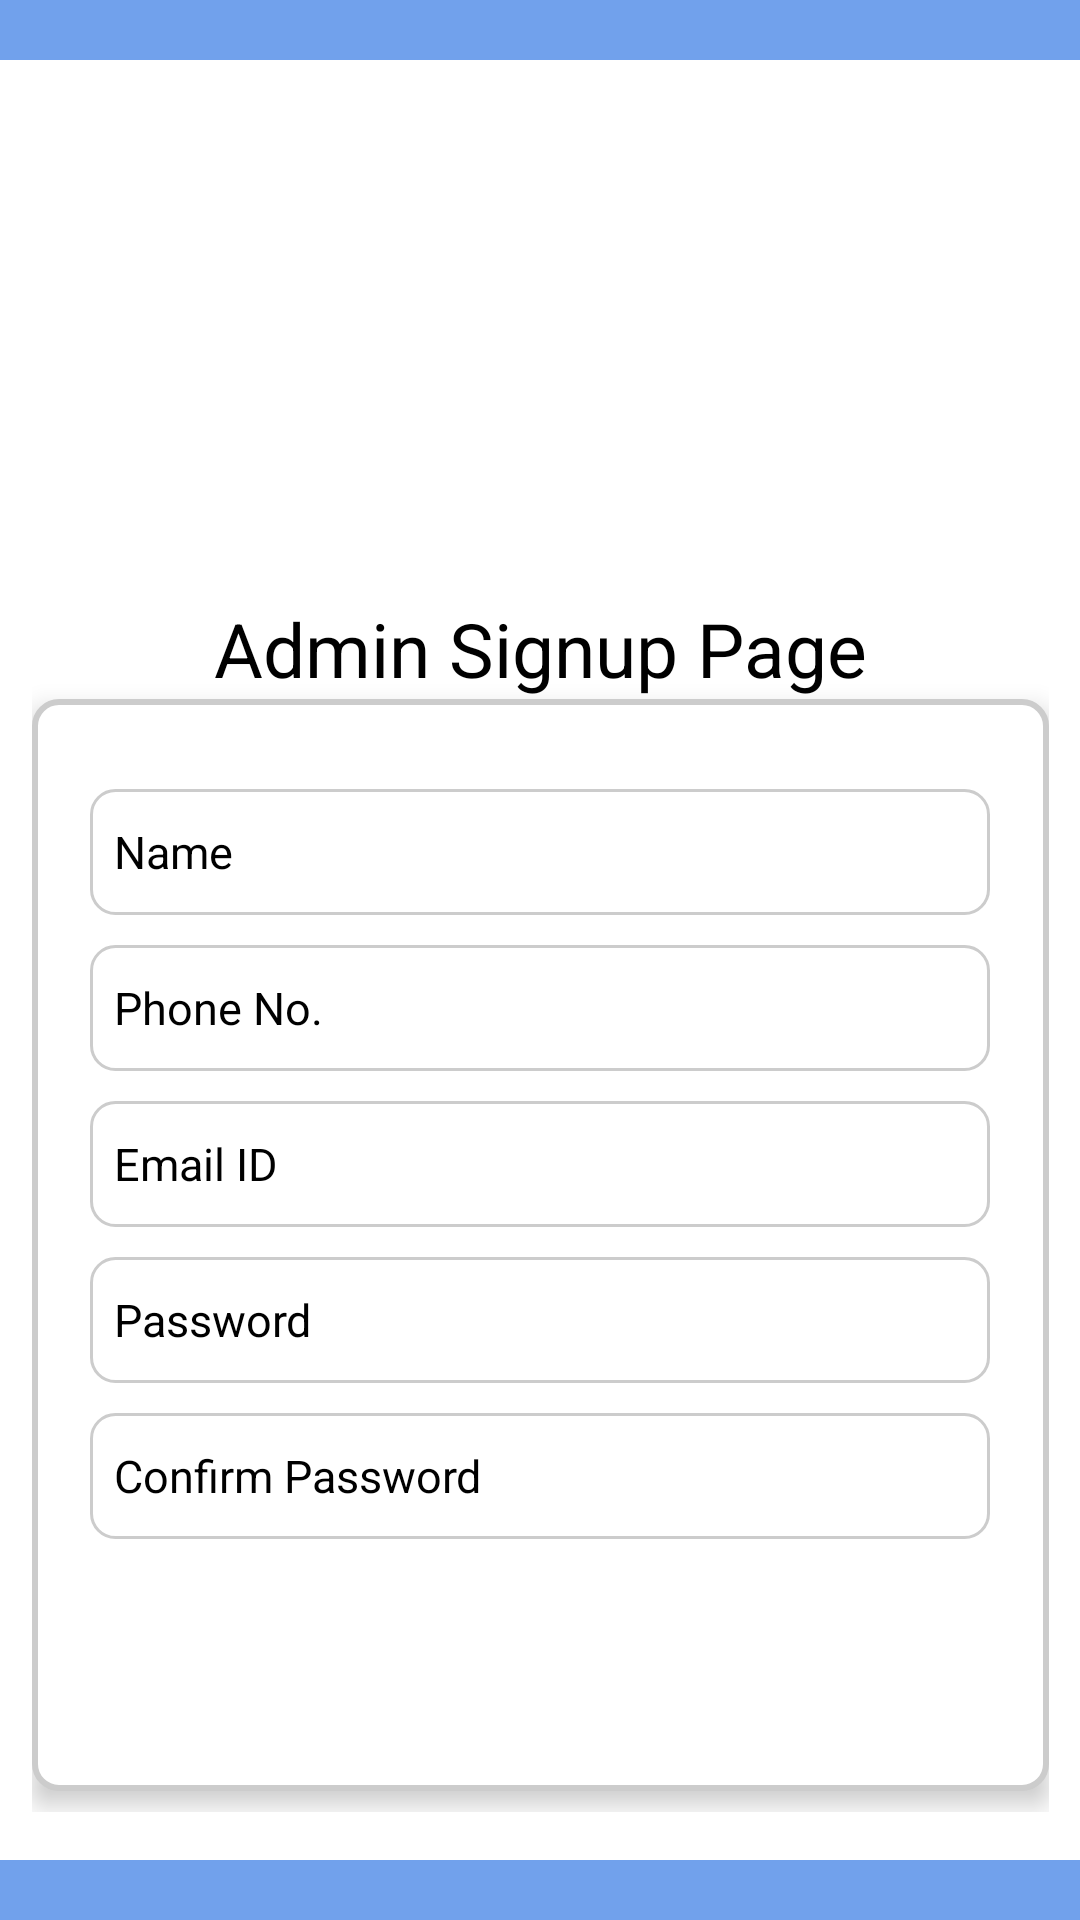

Produce the Android XML layout that renders to this screen, including the resource entries it uses.
<!-- AndroidManifest.xml: application theme Theme.Weprotector -->
<!-- res/layout/adminsignup_page.xml -->
<?xml version="1.0" encoding="utf-8"?>
<LinearLayout xmlns:android="http://schemas.android.com/apk/res/android"
    xmlns:app="http://schemas.android.com/apk/res-auto"
    xmlns:tools="http://schemas.android.com/tools"
    android:layout_width="match_parent"
    android:layout_height="match_parent"
    android:background="#71A1EC"
    android:orientation="vertical">


    <LinearLayout
        android:layout_width="371dp"
        android:layout_height="match_parent"
        android:layout_gravity="center_horizontal"
        android:layout_marginBottom="20dp"
        android:background="#fff"
        android:layout_marginTop="20dp"
        android:orientation="vertical"
        android:padding="16dp"
        android:textColor="#000"
        tools:layout_editor_absoluteX="10dp"
        tools:layout_editor_absoluteY="-1dp">

        <ImageView
            android:layout_width="350dp"
            android:layout_height="183dp"
            android:layout_gravity="center"
            android:layout_marginTop="-30dp" />

        <TextView
            android:layout_width="match_parent"
            android:layout_height="wrap_content"
            android:layout_marginTop="10dp"
            android:gravity="center_horizontal"
            android:text="Admin Signup Page"
            android:textColor="#000"
            android:textSize="25dp" />

        <LinearLayout
            android:layout_width="match_parent"
            android:layout_height="wrap_content"
            android:orientation="vertical"
            android:padding="10dp"
            android:background="@drawable/form_background"
            android:elevation="5dp"
            android:layout_gravity="center">

            <EditText
                android:id="@+id/name"
                android:layout_width="300dp"
                android:layout_height="42dp"
                android:layout_gravity="center_horizontal"
                android:layout_marginTop="20dp"
                android:drawablePadding="12dp"
                android:textColor="#000"
                android:textColorHint="#000"
                android:hint="Name"
                android:background="@drawable/edit_text_background"
                android:inputType="text"
                android:paddingStart="8dp"
                android:textSize="15dp"
                tools:ignore="SpeakableTextPresentCheck,TouchTargetSizeCheck,TextSizeCheck" />

            <EditText
                android:id="@+id/phoneno"
                android:layout_width="300dp"
                android:layout_height="42dp"
                android:layout_gravity="center_horizontal"
                android:layout_marginTop="10dp"
                android:drawablePadding="12dp"
                android:hint="Phone No."
                android:background="@drawable/edit_text_background"
                android:textColor="#000"
                android:textColorHint="#000"
                android:paddingStart="8dp"
                android:textSize="15dp"
                android:inputType="phone"
                tools:ignore="SpeakableTextPresentCheck,TouchTargetSizeCheck,TextSizeCheck" />

            <ProgressBar
                android:id="@+id/progressbar"
                android:layout_width="wrap_content"
                android:layout_height="42dp"
                android:layout_marginTop="-50dp"
                android:layout_gravity="center_horizontal"
                android:elevation="10dp"
                android:visibility="gone"/>

            <EditText
                android:id="@+id/emailid"
                android:layout_width="300dp"
                android:layout_height="42dp"
                android:layout_gravity="center_horizontal"
                android:layout_marginTop="10dp"
                android:drawablePadding="12dp"
                android:textColor="#000"
                android:textColorHint="#000"
                android:hint="Email ID"
                android:background="@drawable/edit_text_background"
                android:inputType="textEmailAddress"
                android:paddingStart="8dp"
                android:textSize="15dp"
                tools:ignore="SpeakableTextPresentCheck,TouchTargetSizeCheck,TextSizeCheck" />

            <EditText
                android:id="@+id/password"
                android:layout_width="300dp"
                android:layout_height="42dp"
                android:layout_gravity="center_horizontal"
                android:layout_marginTop="10dp"
                android:drawablePadding="12dp"
                android:hint="Password"
                android:background="@drawable/edit_text_background"
                android:maxLength="15"
                android:textColor="#000"
                android:textColorHint="#000"
                android:inputType="textPassword"
                android:paddingStart="8dp"
                android:textSize="15dp"
                app:counterEnabled="true"
                app:counterMaxLength="15"
                app:endIconMode="password_toggle"
                tools:ignore="SpeakableTextPresentCheck,TouchTargetSizeCheck,TextSizeCheck" />

            <EditText
                android:id="@+id/confirmpassword"
                android:layout_width="300dp"
                android:layout_height="42dp"
                android:layout_gravity="center_horizontal"
                android:layout_marginTop="10dp"
                android:drawablePadding="12dp"
                android:hint="Confirm Password"
                android:background="@drawable/edit_text_background"
                android:inputType="textPassword"
                android:maxLength="15"
                android:textColor="#000"
                android:textColorHint="#000"
                android:paddingStart="8dp"
                android:textSize="15dp"
                app:counterEnabled="true"
                app:counterMaxLength="15"
                app:endIconMode="password_toggle"
                tools:ignore="DuplicateIds,SpeakableTextPresentCheck,TextSizeCheck,TouchTargetSizeCheck" />

            <TextView
                android:id="@+id/signupBtn"
                android:layout_width="114dp"
                android:layout_height="44dp"
                android:layout_marginTop="20dp"
                android:background="@drawable/btn_shape_control"
                android:layout_gravity="center_horizontal"
                android:gravity="center"
                android:text="Sign Up"
                android:layout_marginBottom="10dp"
                android:textColor="#FFF"
                android:textSize="20dp"
                tools:ignore="RtlCompat" />

        </LinearLayout>





        <RelativeLayout
            android:layout_width="match_parent"
            android:layout_height="48dp"
            android:layout_marginTop="20dp"
            android:orientation="horizontal">

            <TextView
                android:layout_width="172dp"
                android:layout_height="wrap_content"
                android:layout_alignParentBottom="true"
                android:layout_gravity="center_horizontal"
                android:layout_marginEnd="-12dp"
                android:layout_marginBottom="15dp"
                android:layout_toStartOf="@+id/loginBtn"
                android:text="Already have an Account"
                android:textColor="#000" />

            <TextView
                android:id="@+id/loginBtn"
                android:layout_width="wrap_content"
                android:layout_height="25dp"
                android:layout_alignParentTop="true"
                android:layout_alignParentEnd="true"
                android:layout_alignParentBottom="true"
                android:layout_marginTop="11dp"
                android:layout_marginEnd="76dp"
                android:layout_marginBottom="12dp"
                android:text=" Admin Login"
                android:textColor="#000"
                android:textSize="18dp"
                android:textStyle="bold"
                tools:ignore="TextSizeCheck" />


        </RelativeLayout>

    </LinearLayout>

</LinearLayout>
<!-- resources referenced by this layout -->
<resources>
  <!-- drawable edit_text_background (drawable) -->
  <shape xmlns:android="http://schemas.android.com/apk/res/android">
      <solid android:color="#FFFFFF" /> 
      <corners android:radius="8dp" /> 
      <stroke android:color="#CCCCCC" android:width="1dp" /> 
  </shape>
  <!-- drawable form_background (drawable) -->
  <?xml version="1.0" encoding="utf-8"?>
  <shape xmlns:android="http://schemas.android.com/apk/res/android">
      <solid android:color="#FFFFFF"/>
      <corners android:radius="8dp"/>
      <stroke android:color="#CCCCCC" android:width="2dp"/>
  </shape>
  <style name="Theme.Weprotector" parent="Base.Theme.Weprotector" />
  <style name="Base.Theme.Weprotector" parent="Theme.Material3.DayNight.NoActionBar">
          
          
      </style>
</resources>
